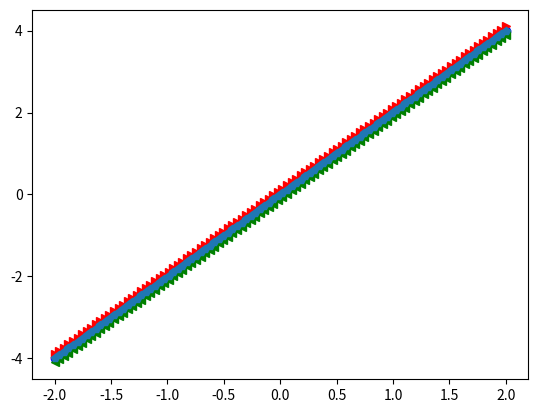

Write the Python code that produced this figure.
from math import *
import numpy as np
import matplotlib.pyplot as plt

def f(x):
    y = x**2
    return y

def dfdx_forward(f,x,h):
    y = (f(x+h)-f(x))/h
    return y

def dfdx_backward(f,x,h):
    y = (f(x)-f(x-h))/h
    return y

def dfdx_tree(f,x,h):
    y = (f(x+h)-f(x-h))/(2*h)
    return y


x = np.linspace(-2, 2, 100)
dydx_f = np.zeros(len(x),float)
dydx_b = np.zeros(len(x),float)
dydx_t = np.zeros(len(x),float)

i = 0
h = 0.1
for xx in x:
    dydx_t[i] = dfdx_tree(f,xx,h)
    dydx_f[i] = dfdx_forward(f,xx,h)
    dydx_b[i] = dfdx_backward(f,xx,h)
    i += 1

plt.plot(x,dydx_t, 'bo')
plt.plot(x,dydx_f, 'r>')
plt.plot(x,dydx_b, 'g<')
plt.plot(x,2*x,'p-')
plt.show()